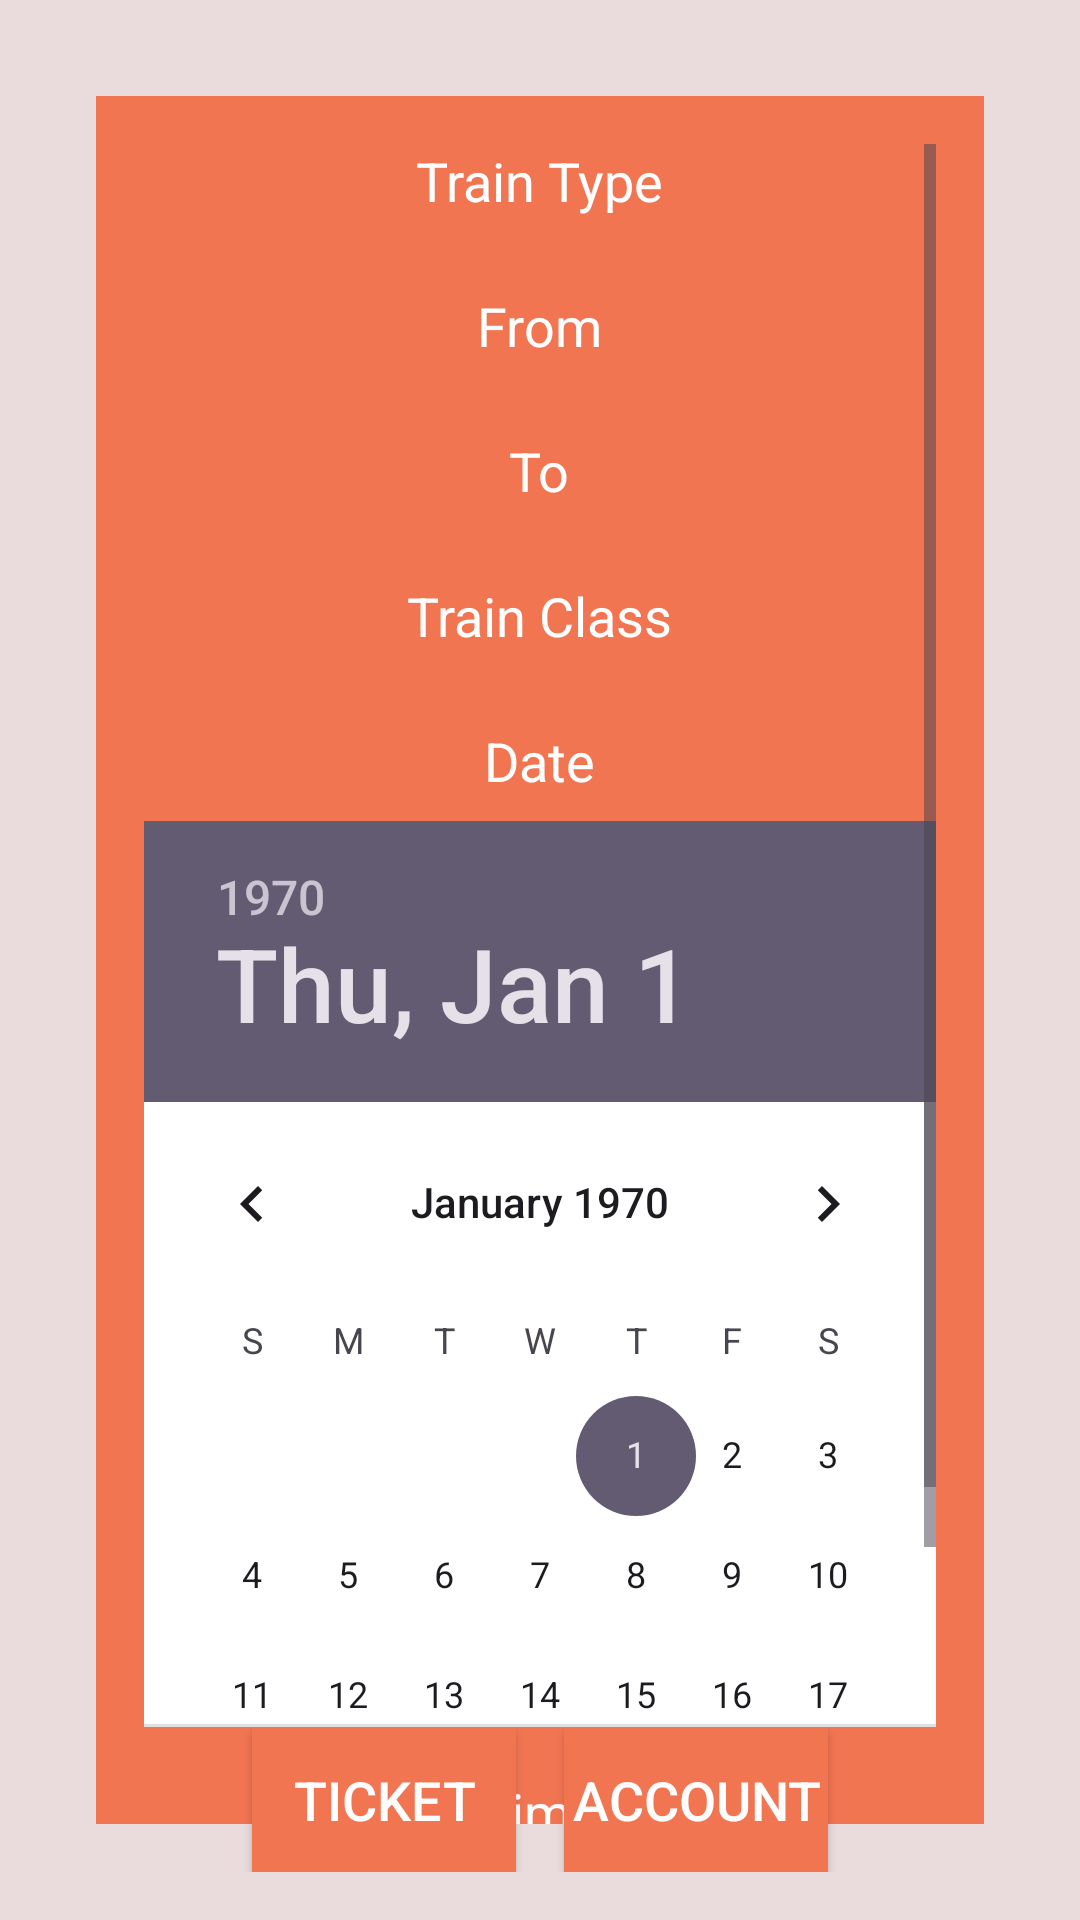

Produce the Android XML layout that renders to this screen, including the resource entries it uses.
<!-- AndroidManifest.xml: application theme Theme.Prometheus -->
<!-- res/layout/activity_main.xml -->
<?xml version="1.0" encoding="utf-8"?>
<RelativeLayout xmlns:android="http://schemas.android.com/apk/res/android"
    xmlns:tools="http://schemas.android.com/tools"
    android:layout_width="match_parent"
    android:layout_height="match_parent"
    android:background="#EADCDC">

    
    <RelativeLayout
        android:layout_width="match_parent"
        android:layout_height="match_parent"
        android:layout_centerInParent="true"
        android:layout_gravity="center"
        android:layout_margin="16dp">

        
        <ScrollView
            android:layout_width="420dp"
            android:layout_height="866dp"
            android:layout_centerInParent="true"
            android:layout_gravity="center"
            android:layout_marginStart="16dp"
            android:layout_marginTop="16dp"
            android:layout_marginEnd="16dp"
            android:layout_marginBottom="16dp"
            android:background="#F27552"
            android:clipChildren="false"
            android:clipToPadding="false"
            android:outlineProvider="background"
            android:padding="16dp">

            <RelativeLayout
                android:layout_width="match_parent"
                android:layout_height="wrap_content">

                
                <TextView
                    android:id="@+id/textViewTrainType"
                    android:layout_width="wrap_content"
                    android:layout_height="wrap_content"
                    android:layout_alignParentTop="true"
                    android:layout_centerHorizontal="true"
                    android:text="Train Type"
                    android:textColor="#FFF"
                    android:textSize="18sp" />

                <Spinner
                    android:id="@+id/spinnerTrainType"
                    android:layout_width="match_parent"
                    android:layout_height="wrap_content"
                    android:layout_below="@id/textViewTrainType"
                    android:layout_centerHorizontal="true"
                    android:layout_marginTop="8dp"
                    android:background="#FFF" />

                
                <TextView
                    android:id="@+id/textViewFrom"
                    android:layout_width="wrap_content"
                    android:layout_height="wrap_content"
                    android:layout_below="@id/spinnerTrainType"
                    android:layout_centerHorizontal="true"
                    android:layout_marginTop="16dp"
                    android:text="From"
                    android:textColor="#FFF"
                    android:textSize="18sp" />

                <Spinner
                    android:id="@+id/spinnerFrom"
                    android:layout_width="match_parent"
                    android:layout_height="wrap_content"
                    android:layout_below="@id/textViewFrom"
                    android:layout_centerHorizontal="true"
                    android:layout_marginTop="8dp"
                    android:background="#FFF" />

                
                <TextView
                    android:id="@+id/textViewTo"
                    android:layout_width="wrap_content"
                    android:layout_height="wrap_content"
                    android:layout_below="@id/spinnerFrom"
                    android:layout_centerHorizontal="true"
                    android:layout_marginTop="16dp"
                    android:text="To"
                    android:textColor="#FFF"
                    android:textSize="18sp" />

                <Spinner
                    android:id="@+id/spinnerTo"
                    android:layout_width="match_parent"
                    android:layout_height="wrap_content"
                    android:layout_below="@id/textViewTo"
                    android:layout_centerHorizontal="true"
                    android:layout_marginTop="8dp"
                    android:background="#FFF" />

                
                <TextView
                    android:id="@+id/textViewTrainClass"
                    android:layout_width="wrap_content"
                    android:layout_height="wrap_content"
                    android:layout_below="@id/spinnerTo"
                    android:layout_centerHorizontal="true"
                    android:layout_marginTop="16dp"
                    android:text="Train Class"
                    android:textColor="#FFF"
                    android:textSize="18sp" />

                <Spinner
                    android:id="@+id/spinnerTrainClass"
                    android:layout_width="match_parent"
                    android:layout_height="wrap_content"
                    android:layout_below="@id/textViewTrainClass"
                    android:layout_centerHorizontal="true"
                    android:layout_marginTop="8dp"
                    android:background="#FFF" />

                
                <TextView
                    android:id="@+id/textViewDate"
                    android:layout_width="wrap_content"
                    android:layout_height="wrap_content"
                    android:layout_below="@id/spinnerTrainClass"
                    android:layout_centerHorizontal="true"
                    android:layout_marginTop="16dp"
                    android:text="Date"
                    android:textColor="#FFF"
                    android:textSize="18sp" />

                
                <DatePicker
                    android:id="@+id/datePicker"
                    android:layout_width="308dp"
                    android:layout_height="302dp"
                    android:layout_below="@id/textViewDate"
                    android:layout_centerHorizontal="true"
                    android:layout_marginTop="8dp"
                    android:background="#FFF" />

                
                <TextView
                    android:id="@+id/textViewTime"
                    android:layout_width="wrap_content"
                    android:layout_height="wrap_content"
                    android:layout_below="@id/datePicker"
                    android:layout_centerHorizontal="true"
                    android:layout_marginTop="16dp"
                    android:text="Time"
                    android:textColor="#FFF"
                    android:textSize="18sp" />

                
                <Spinner
                    android:id="@+id/spinnerTime"
                    android:layout_width="match_parent"
                    android:layout_height="wrap_content"
                    android:layout_below="@id/textViewTime"
                    android:layout_centerHorizontal="true"
                    android:layout_marginTop="8dp"
                    android:background="#FFF" />

                
                <Button
                    android:id="@+id/buttonBookTrain"
                    android:layout_width="match_parent"
                    android:layout_height="wrap_content"
                    android:layout_below="@id/spinnerTime"
                    android:layout_marginTop="30dp"
                    android:background="#F27552"
                    android:text="Book Train"
                    android:textColor="#FFF" />
            </RelativeLayout>
        </ScrollView>

        
        <LinearLayout
            android:layout_width="match_parent"
            android:layout_height="wrap_content"
            android:layout_alignParentBottom="true"
            android:layout_marginTop="16dp"
            android:gravity="center_horizontal"
            android:orientation="horizontal">

            <Button
                android:id="@+id/buttonTicket"
                android:layout_width="wrap_content"
                android:layout_height="wrap_content"
                android:layout_marginEnd="16dp"
                android:background="#F27552"
                android:text="Ticket"
                android:textColor="#FFF"
                android:textSize="18sp" />

            <Button
                android:id="@+id/buttonAccount"
                android:layout_width="wrap_content"
                android:layout_height="wrap_content"
                android:background="#F27552"
                android:text="Account"
                android:textColor="#FFF"
                android:textSize="18sp" />
        </LinearLayout>

        <TextView
            android:id="@+id/textView10"
            android:layout_width="170dp"
            android:layout_height="54dp"
            android:layout_alignParentStart="true"
            android:layout_alignParentTop="true"
            android:layout_alignParentEnd="true"
            android:layout_alignParentBottom="true"
            android:layout_marginStart="66dp"
            android:layout_marginTop="76dp"
            android:layout_marginEnd="397dp"
            android:layout_marginBottom="1138dp"
            android:text="TextView"
            android:textAlignment="center"
            android:textSize="24sp"
            android:textStyle="bold|italic"
            tools:text="welcome" />
    </RelativeLayout>
</RelativeLayout>
<!-- resources referenced by this layout -->
<resources>
  <style name="Theme.Prometheus" parent="Base.Theme.Prometheus" />
  <style name="Base.Theme.Prometheus" parent="Theme.Material3.DayNight.NoActionBar">
          
          
      </style>
</resources>
